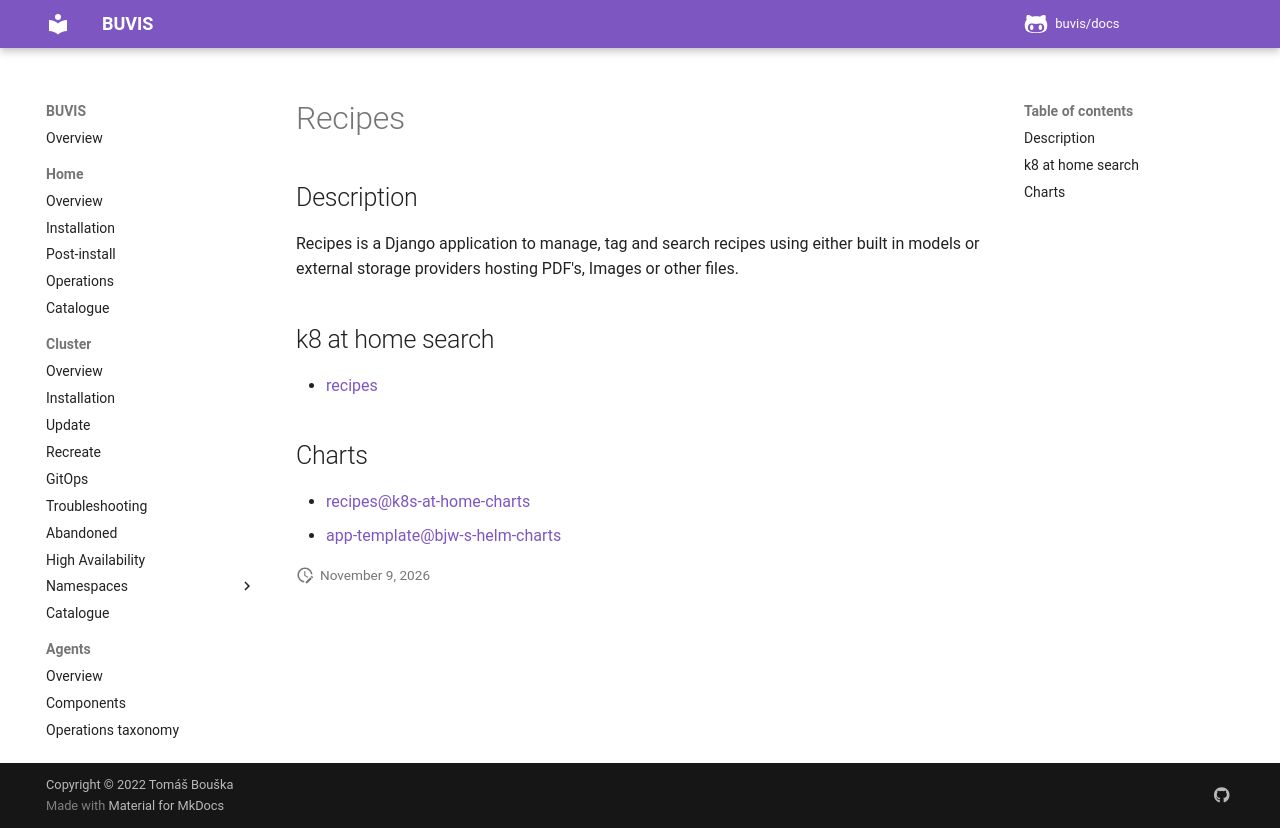

repository: buvis/docs · page: cluster/catalogue/recipes/index.html · generator: mkdocs

# Recipes

## Description

Recipes is a Django application to manage, tag and search recipes using either built in models or external storage providers hosting PDF's, Images or other files.

## k8 at home search

- [recipes](https://nanne.dev/k8s-at-home-search/#/recipes)

## Charts

- [recipes@k8s-at-home-charts](https://k8s-at-home.com/charts/)
- [app-template@bjw-s-helm-charts](https://bjw-s.github.io/helm-charts/)
